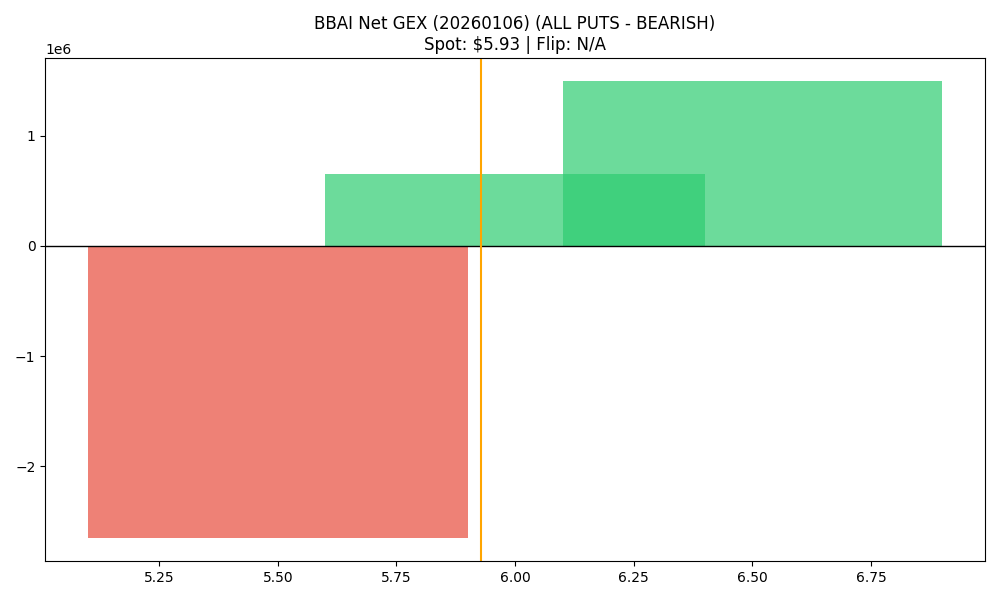

Values plotted in this chart, from the file beside it:
strike, call_gex, put_gex, net_gex
5.5, 2596800, 5250508, -2653708
6.0, 7419083, 6770273, 648810
6.5, 1688041, 192126, 1495915
